Run: headless pygame with SDL's dummy video driver; simulated clock (each Clock.tick advances the game by its frame time, no real sleeping); random seed 0; keys injected as events and as key.get_pressed() state; no mouse input.
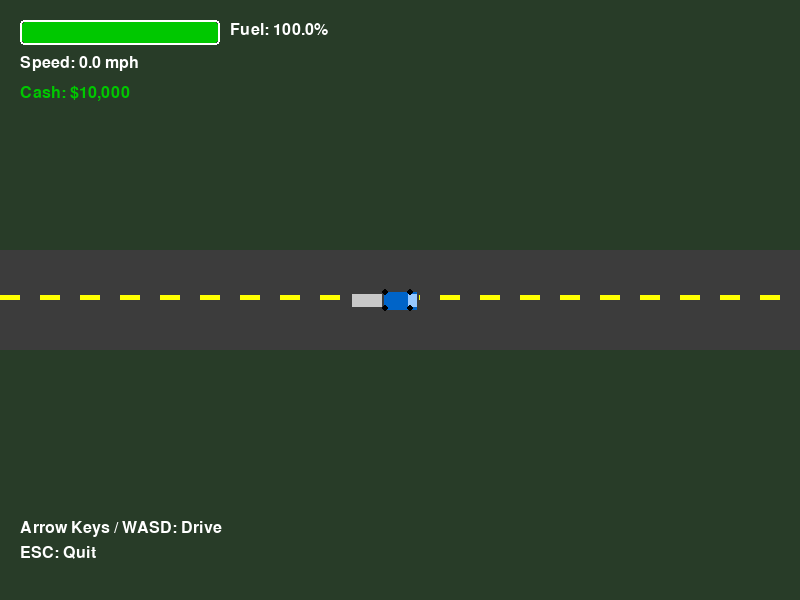
Frame 1 of 4 · flips 1–60 · no input
Frame 2 of 4 · flips 61–180 · tapped SPACE, RETURN · held RIGHT (→), D · screen unchanged from frame 1, image omitted
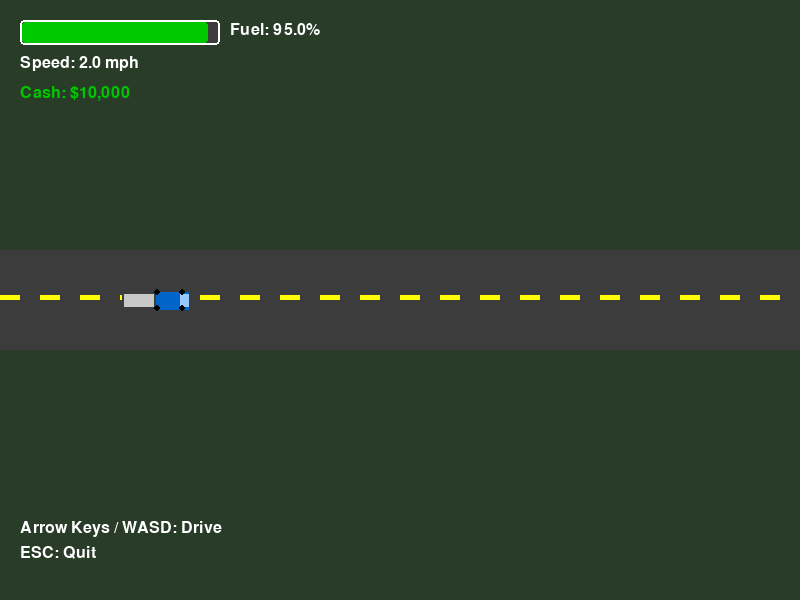
Frame 3 of 4 · flips 181–300 · held DOWN (↓), S
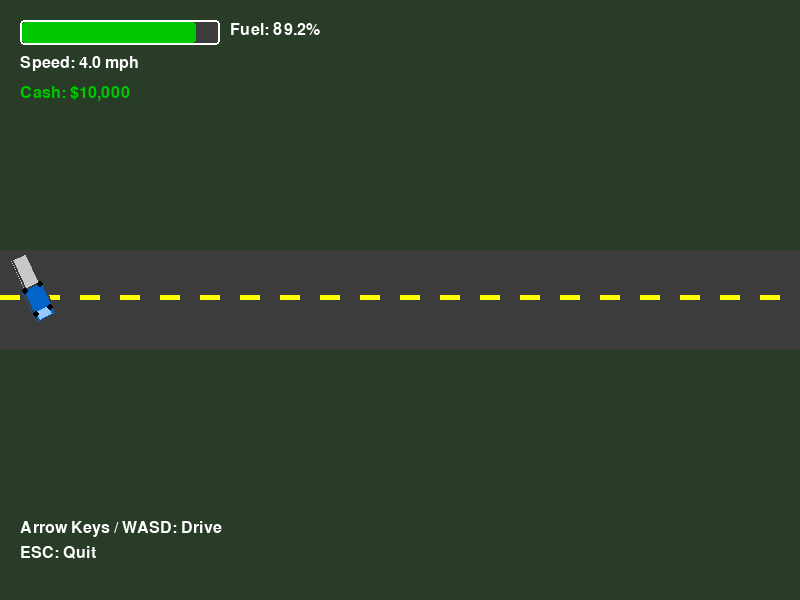
Frame 4 of 4 · flips 301–420 · held LEFT (←), A, UP (↑), W

The pygame program that drew these frames:

import pygame
import math
import sys

pygame.init()
screen = pygame.display.set_mode((800, 600))
pygame.display.set_caption("Heavy Haul Tycoon")
clock = pygame.time.Clock()
FONT = pygame.font.SysFont(None, 24)
LARGE_FONT = pygame.font.SysFont(None, 32)

# Colors
BLACK = (0, 0, 0)
WHITE = (255, 255, 255)
RED = (200, 0, 0)
GREEN = (0, 200, 0)
BLUE = (0, 100, 200)
YELLOW = (255, 255, 0)
ORANGE = (255, 165, 0)
GRAY = (128, 128, 128)
DARK_GRAY = (60, 60, 60)
LIGHT_GRAY = (200, 200, 200)

# Game constants
TRUCK_WIDTH = 60
TRUCK_HEIGHT = 25
TRAILER_WIDTH = 80
TRAILER_HEIGHT = 20

class Truck:
    def __init__(self, x, y):
        self.x = x
        self.y = y
        self.angle = 0  # Facing right initially
        self.speed = 0
        self.max_speed = 4.0
        self.acceleration = 0.15
        self.deceleration = 0.1
        self.turn_speed = 2.5
        
        # Truck components
        self.cab_width = 35
        self.cab_height = 20
        self.trailer_width = 50
        self.trailer_height = 15
        
    def update(self, keys, dt):
        """Update truck position and rotation based on input"""
        # Acceleration/Deceleration
        if keys[pygame.K_UP] or keys[pygame.K_w]:
            self.speed = min(self.speed + self.acceleration, self.max_speed)
        elif keys[pygame.K_DOWN] or keys[pygame.K_s]:
            self.speed = max(self.speed - self.acceleration, -self.max_speed * 0.5)
        else:
            # Natural deceleration
            if self.speed > 0:
                self.speed = max(0, self.speed - self.deceleration)
            elif self.speed < 0:
                self.speed = min(0, self.speed + self.deceleration)
        
        # Turning (only when moving)
        if abs(self.speed) > 0.1:
            if keys[pygame.K_LEFT] or keys[pygame.K_a]:
                self.angle -= self.turn_speed
            if keys[pygame.K_RIGHT] or keys[pygame.K_d]:
                self.angle += self.turn_speed
        
        # Movement
        if abs(self.speed) > 0.05:
            rad = math.radians(self.angle)
            self.x += math.cos(rad) * self.speed
            self.y += math.sin(rad) * self.speed
        
        # Keep on screen
        self.x = max(30, min(770, self.x))
        self.y = max(30, min(570, self.y))
    
    def get_rect(self):
        """Get collision rectangle for the truck"""
        return pygame.Rect(self.x - 30, self.y - 15, 60, 30)
    
    def draw(self, screen):
        """Draw the truck with cab and trailer"""
        # Calculate positions for cab and trailer
        rad = math.radians(self.angle)
        cos_a = math.cos(rad)
        sin_a = math.sin(rad)
        
        # Trailer (behind cab)
        trailer_offset_x = -25 * cos_a
        trailer_offset_y = -25 * sin_a
        trailer_x = self.x + trailer_offset_x
        trailer_y = self.y + trailer_offset_y
        
        # Draw trailer
        trailer_points = self._get_rotated_rect(
            trailer_x, trailer_y, self.trailer_width, self.trailer_height, self.angle
        )
        pygame.draw.polygon(screen, LIGHT_GRAY, trailer_points)
        pygame.draw.polygon(screen, DARK_GRAY, trailer_points, 2)
        
        # Draw cab
        cab_points = self._get_rotated_rect(
            self.x, self.y, self.cab_width, self.cab_height, self.angle
        )
        pygame.draw.polygon(screen, BLUE, cab_points)
        pygame.draw.polygon(screen, DARK_GRAY, cab_points, 2)
        
        # Draw cab windows (front)
        front_offset_x = 12 * cos_a
        front_offset_y = 12 * sin_a
        front_x = self.x + front_offset_x
        front_y = self.y + front_offset_y
        
        window_points = self._get_rotated_rect(
            front_x, front_y, 8, 12, self.angle
        )
        pygame.draw.polygon(screen, (150, 200, 255), window_points)
        
        # Draw wheels (simple circles)
        wheel_positions = [
            (self.x + 10 * cos_a - 8 * sin_a, self.y + 10 * sin_a + 8 * cos_a),
            (self.x + 10 * cos_a + 8 * sin_a, self.y + 10 * sin_a - 8 * cos_a),
            (self.x - 15 * cos_a - 8 * sin_a, self.y - 15 * sin_a + 8 * cos_a),
            (self.x - 15 * cos_a + 8 * sin_a, self.y - 15 * sin_a - 8 * cos_a),
        ]
        
        for wheel_x, wheel_y in wheel_positions:
            pygame.draw.circle(screen, BLACK, (int(wheel_x), int(wheel_y)), 3)
    
    def _get_rotated_rect(self, center_x, center_y, width, height, angle):
        """Get points for a rotated rectangle"""
        rad = math.radians(angle)
        cos_a = math.cos(rad)
        sin_a = math.sin(rad)
        
        # Half dimensions
        hw, hh = width / 2, height / 2
        
        # Corner offsets (before rotation)
        corners = [(-hw, -hh), (hw, -hh), (hw, hh), (-hw, hh)]
        
        # Rotate and translate corners
        points = []
        for cx, cy in corners:
            rx = cx * cos_a - cy * sin_a
            ry = cx * sin_a + cy * cos_a
            points.append((center_x + rx, center_y + ry))
        
        return points

def render_fuel_gauge(current_fuel, max_fuel=100):
    """Draw enhanced fuel gauge"""
    gauge_bg = pygame.Rect(20, 20, 200, 25)
    fuel_percentage = max(0, current_fuel / max_fuel)
    fuel_width = fuel_percentage * 196
    fuel_bar = pygame.Rect(22, 22, fuel_width, 21)
    
    # Background
    pygame.draw.rect(screen, DARK_GRAY, gauge_bg, border_radius=4)
    
    # Fuel bar (color changes based on fuel level)
    if fuel_percentage > 0.5:
        fuel_color = GREEN
    elif fuel_percentage > 0.25:
        fuel_color = YELLOW
    else:
        fuel_color = RED
    
    pygame.draw.rect(screen, fuel_color, fuel_bar, border_radius=3)
    pygame.draw.rect(screen, WHITE, gauge_bg, 2, border_radius=4)
    
    # Fuel text
    fuel_text = FONT.render(f"Fuel: {current_fuel:.1f}%", True, WHITE)
    screen.blit(fuel_text, (230, 22))

def render_hud(speed, cash, fuel):
    """Render heads-up display"""
    # Speed indicator
    speed_text = FONT.render(f"Speed: {abs(speed):.1f} mph", True, WHITE)
    screen.blit(speed_text, (20, 55))
    
    # Cash display
    cash_text = FONT.render(f"Cash: ${cash:,}", True, GREEN)
    screen.blit(cash_text, (20, 85))
    
    # Fuel gauge
    render_fuel_gauge(fuel)

def main_loop():
    """Enhanced main game loop"""
    truck = Truck(400, 300)
    fuel = 100.0
    cash = 10000
    fuel_drain_rate = 0.03  # Per frame when moving
    
    running = True
    
    while running:
        dt = clock.tick(60) / 1000.0  # Delta time in seconds
        
        # Event handling
        for event in pygame.event.get():
            if event.type == pygame.QUIT:
                running = False
            elif event.type == pygame.KEYDOWN:
                if event.key == pygame.K_ESCAPE:
                    running = False
        
        # Input processing
        keys = pygame.key.get_pressed()
        
        # Update truck
        if fuel > 0:
            old_speed = truck.speed
            truck.update(keys, dt)
            
            # Fuel consumption based on speed
            if abs(truck.speed) > 0.1:
                fuel -= fuel_drain_rate * (1 + abs(truck.speed) / 5)
        else:
            # Can't move without fuel
            truck.speed = 0
        
        # Rendering
        screen.fill((40, 60, 40))  # Dark green background
        
        # Draw simple road (placeholder)
        road_rect = pygame.Rect(0, 250, 800, 100)
        pygame.draw.rect(screen, DARK_GRAY, road_rect)
        
        # Road lines
        for x in range(0, 800, 40):
            pygame.draw.rect(screen, YELLOW, (x, 295, 20, 5))
        
        # Draw truck
        truck.draw(screen)
        
        # Draw HUD
        render_hud(truck.speed, cash, fuel)
        
        # Fuel depletion warning
        if fuel <= 0:
            warning_text = LARGE_FONT.render("OUT OF FUEL - Call Towing Service!", True, RED)
            text_rect = warning_text.get_rect(center=(400, 150))
            pygame.draw.rect(screen, BLACK, text_rect.inflate(20, 10), border_radius=5)
            screen.blit(warning_text, text_rect)
        
        # Instructions
        instructions = [
            "Arrow Keys / WASD: Drive",
            "ESC: Quit"
        ]
        for i, instruction in enumerate(instructions):
            text = FONT.render(instruction, True, WHITE)
            screen.blit(text, (20, 520 + i * 25))
        
        pygame.display.flip()
    
    pygame.quit()
    sys.exit()

if __name__ == "__main__":
    main_loop()
